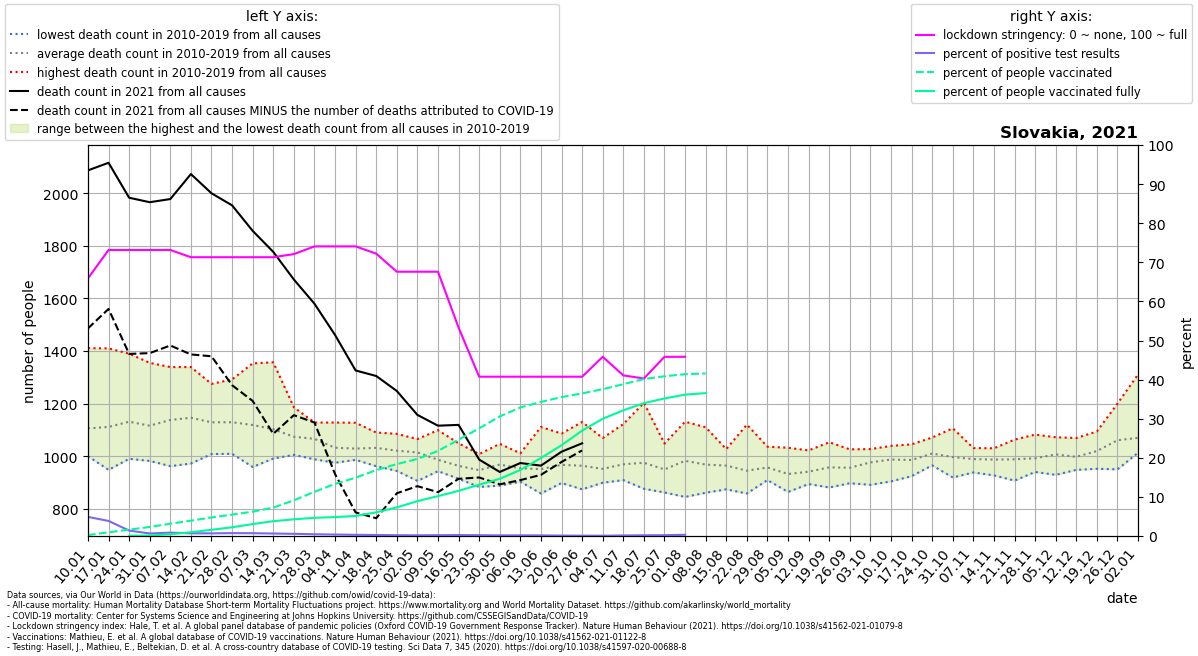

The data file committed next to this chart (first rows):
location, date, time, time_unit, deaths_2010_all_ages, deaths_2011_all_ages, deaths_2012_all_ages, deaths_2013_all_ages, deaths_2014_all_ages, deaths_2015_all_ages, deaths_2016_all_ages, deaths_2017_all_ages, deaths_2018_all_ages, deaths_2019_all_ages, deaths_2020_all_ages, deaths_2021_all_ages, new_deaths, new_cases_smoothed, new_tests_smoothed, stringency_index, people_vaccinated, people_fully_vaccinated, population, positive_test_percent
Slovakia, 2021-01-10, 1, weekly, 1000, 1092, 1059, 1083, 1028, 1112, 1072, 1411, 1094, 1105, 1147, 2087, 601.0, 2832, 57909, 65.87, 12748, , 5459643, 4.89
Slovakia, 2021-01-17, 2, weekly, 996.0, 1112, 1058, 1103, 1055, 1187, 948.0, 1410, 1150, 1094, 1109, 2116, 556.0, 2701, 70188, 73.15, 51421, , 5459643, 3.848
Slovakia, 2021-01-24, 3, weekly, 1097, 1054, 1034, 1136, 990.0, 1210, 1026, 1390, 1198, 1176, 1086, 1983, 594.0, 1927, 138958, 73.15, 89617, 2124, 5459643, 1.387
Slovakia, 2021-01-31, 4, weekly, 1145, 1049, 1035, 1109, 1019, 1235, 982.0, 1355, 1095, 1135, 1107, 1966, 574.0, 1833, 283456, 73.15, 126295, 7392, 5459643, 0.6465
Slovakia, 2021-02-07, 5, weekly, 1103, 1066, 1000, 1141, 962.0, 1292, 1045, 1339, 1205, 1224, 1159, 1978, 557.0, 1923, 225828, 73.15, 171622, 23419, 5459643, 0.8516
Slovakia, 2021-02-14, 6, weekly, 1125, 1151, 1096, 1150, 972.0, 1226, 1041, 1202, 1159, 1339, 1101, 2073, 686.0, 2028, 296278, 71.3, 214002, 53015, 5459643, 0.6844
Slovakia, 2021-02-21, 7, weekly, 1045, 1023, 1119, 1151, 1008, 1275, 1051, 1224, 1140, 1252, 1181, 2000, 620.0, 2008, 295820, 71.3, 259233, 86288, 5459643, 0.679
Slovakia, 2021-02-28, 8, weekly, 1009, 1117, 1066, 1121, 1029, 1266, 1023, 1115, 1292, 1254, 1088, 1954, 684.0, 2202, 301779, 71.3, 298777, 121879, 5459643, 0.7296
Slovakia, 2021-03-07, 9, weekly, 1006, 1058, 1042, 1163, 959.0, 1235, 1003, 1159, 1353, 1208, 1152, 1857, 647.0, 2287, 320689, 71.3, 339604, 166684, 5459643, 0.7131
Slovakia, 2021-03-14, 10, weekly, 1035, 1085, 1047, 1136, 991.0, 1164, 1009, 1002, 1357, 1200, 1131, 1777, 692.0, 2082, 328613, 71.3, 396446, 206812, 5459643, 0.6337
Slovakia, 2021-03-21, 11, weekly, 1029, 1097, 1005, 1091, 1007, 1186, 1032, 1016, 1165, 1110, 1122, 1672, 516.0, 1812, 325255, 72.09, 498568, 232959, 5459643, 0.5572
Slovakia, 2021-03-28, 12, weekly, 1004, 988.0, 1128, 1051, 1089, 1102, 1026, 1092, 1111, 1068, 1187, 1580, 452.0, 1419, 320845, 74.07, 616440, 254246, 5459643, 0.4422
Slovakia, 2021-04-04, 13, weekly, 975.0, 1012, 1094, 998.0, 985.0, 1088, 999.0, 1017, 1128, 1025, 1054, 1461, 529.0, 1183, 321575, 74.07, 728303, 263945, 5459643, 0.3679
Slovakia, 2021-04-11, 14, weekly, 1025, 998.0, 1127, 1033, 1026, 1037, 1017, 989.0, 1051, 986.0, 1081, 1326, 540.0, 868.7, 288328, 74.07, 813760, 279186, 5459643, 0.3013
Slovakia, 2021-04-18, 15, weekly, 1044, 962.0, 1042, 1057, 982.0, 1090, 971.0, 1024, 1070, 1073, 1003, 1305, 541.0, 790.5, 310513, 72.22, 920194, 331057, 5459643, 0.2546
Slovakia, 2021-04-25, 16, weekly, 1044, 1006, 1085, 1032, 1018, 1078, 1010, 1008, 944.0, 984.0, 957.0, 1248, 389.0, 617.6, 306815, 67.59, 1003864, 399193, 5459643, 0.2013
Slovakia, 2021-05-02, 17, weekly, 1056, 998.0, 1026, 1020, 999.0, 1062, 988.0, 1023, 906.0, 1065, 977.0, 1157, 271.0, 511, 283054, 67.59, 1076628, 486844, 5459643, 0.1805
Slovakia, 2021-05-09, 18, weekly, 992.0, 949.0, 1099, 943.0, 983.0, 980.0, 1019, 955.0, 963.0, 979.0, 970.0, 1116, 253.0, 413.2, 203412, 67.59, 1187733, 556749, 5459643, 0.2031
Slovakia, 2021-05-16, 19, weekly, 940.0, 1049, 914.0, 919.0, 1038, 958.0, 988.0, 919.0, 952.0, 955.0, 1005, 1119, 205.0, 321.0, 133698, 53.31, 1344516, 630451, 5459643, 0.2401
Slovakia, 2021-05-23, 20, weekly, 1008, 962.0, 883.0, 910.0, 984.0, 915.0, 934.0, 925.0, 1004, 943.0, 979.0, 987.0, 68.0, 218.9, 106377, 40.74, 1503655, 716355, 5459643, 0.2058
Slovakia, 2021-05-30, 21, weekly, 997.0, 963.0, 983.0, 888.0, 1047, 975.0, 1004, 916.0, 986.0, 922.0, 953.0, 940.0, 47.0, 138.1, 85584, 40.74, 1670138, 798822, 5459643, 0.1614
Slovakia, 2021-06-06, 22, weekly, 973.0, 1011, 937.0, 945.0, 903.0, 926.0, 984.0, 949.0, 985.0, 924.0, 913.0, 974.0, 65.0, 117.9, 72438, 40.74, 1794709, 921906, 5459643, 0.1627
Slovakia, 2021-06-13, 23, weekly, 1111, 941.0, 938.0, 916.0, 991.0, 1017, 885.0, 858.0, 922.0, 929.0, 963.0, 964.0, 35.0, 95.86, 61914, 40.74, 1872355, 1088869, 5459643, 0.1548
Slovakia, 2021-06-20, 24, weekly, 911.0, 936.0, 974.0, 996.0, 993.0, 1004, 898.0, 918.0, 955.0, 1086, 981.0, 1017, 39.0, 57.67, 55621, 40.74, 1938981, 1267422, 5459643, 0.1037
Slovakia, 2021-06-27, 25, weekly, 936.0, 923.0, 996.0, 1130, 874.0, 910.0, 1056, 923.0, 891.0, 996.0, 899.0, 1049, 27.0, 39.41, 48349, 40.74, 1991084, 1471514, 5459643, 0.08151
Slovakia, 2021-07-04, 26, weekly, 1069, 962.0, 975.0, 921.0, 957.0, 911.0, 899.0, 977.0, 922.0, 924.0, 937.0, , 8.0, 28.69, 41058, 45.83, 2049969, 1637437, 5459643, 0.06989
Slovakia, 2021-07-11, 27, weekly, 1025, 987.0, 1122, 960.0, 911.0, 1007, 909.0, 915.0, 946.0, 910.0, 982.0, , 6.0, 23.39, 17316, 41.07, 2119936, 1754916, 5459643, 0.1351
Slovakia, 2021-07-18, 28, weekly, 1203, 1031, 953.0, 897.0, 955.0, 1006, 958.0, 900.0, 970.0, 876.0, 973.0, , 5.0, 26.65, 14665, 40.28, 2191995, 1854445, 5459643, 0.1817
Slovakia, 2021-07-25, 29, weekly, 1048, 934.0, 862.0, 913.0, 997.0, 920.0, 937.0, 969.0, 969.0, 947.0, 948.0, , 10.0, 30.53, 14697, 45.83, 2230295, 1920413, 5459643, 0.2077
Slovakia, 2021-08-01, 30, weekly, 947.0, 845.0, 1005, 961.0, 949.0, 1131, 933.0, 948.0, 1080, 1025, 957.0, , 6.0, 45, 14725, 45.83, 2259637, 1973782, 5459643, 0.3056
Slovakia, 2021-08-08, 31, weekly, 940.0, 934.0, 976.0, 1001, 949.0, 861.0, 904.0, 1064, 1110, 941.0, 985.0, , 0.0, 50.71, , , 2269553, 1995319, 5459643, 
Slovakia, 2021-08-15, 32, weekly, 1003, 884.0, 971.0, 1027, 936.0, 1025, 874.0, 990.0, 991.0, 941.0, 1065, , , , , , , , , 
Slovakia, 2021-08-22, 33, weekly, 984.0, 928.0, 933.0, 911.0, 888.0, 1120, 937.0, 958.0, 931.0, 858.0, 963.0, , , , , , , , , 
Slovakia, 2021-08-29, 34, weekly, 986.0, 1036, 1001, 917.0, 956.0, 923.0, 909.0, 918.0, 961.0, 963.0, 960.0, , , , , , , , , 
Slovakia, 2021-09-05, 35, weekly, 894.0, 864.0, 924.0, 936.0, 934.0, 934.0, 934.0, 931.0, 940.0, 1032, 1023, , , , , , , , , 
Slovakia, 2021-09-12, 36, weekly, 1022, 912.0, 894.0, 902.0, 952.0, 928.0, 954.0, 953.0, 999.0, 894.0, 969.0, , , , , , , , , 
Slovakia, 2021-09-19, 37, weekly, 1053, 881.0, 907.0, 974.0, 1011, 909.0, 1000, 951.0, 952.0, 936.0, 1034, , , , , , , , , 
Slovakia, 2021-09-26, 38, weekly, 1026, 900.0, 897.0, 911.0, 936.0, 1004, 948.0, 977.0, 1019, 943.0, 963.0, , , , , , , , , 
Slovakia, 2021-10-03, 39, weekly, 1027, 891.0, 976.0, 919.0, 994.0, 947.0, 1003, 1023, 1007, 976.0, 1042, , , , , , , , , 
Slovakia, 2021-10-10, 40, weekly, 1035, 986.0, 973.0, 969.0, 962.0, 904.0, 1029, 1039, 995.0, 980.0, 1135, , , , , , , , , 
Slovakia, 2021-10-17, 41, weekly, 1045, 992.0, 953.0, 985.0, 963.0, 924.0, 992.0, 1036, 1022, 943.0, 1071, , , , , , , , , 
Slovakia, 2021-10-24, 42, weekly, 1020, 1018, 1008, 965.0, 1038, 975.0, 1071, 1004, 982.0, 1020, 1204, , , , , , , , , 
Slovakia, 2021-10-31, 43, weekly, 1014, 1106, 979.0, 938.0, 1025, 937.0, 1064, 919.0, 1043, 941.0, 1276, , , , , , , , , 
Slovakia, 2021-11-07, 44, weekly, 986.0, 967.0, 997.0, 938.0, 1002, 1031, 1028, 984.0, 955.0, 1001, 1362, , , , , , , , , 
Slovakia, 2021-11-14, 45, weekly, 1025, 971.0, 927.0, 947.0, 967.0, 1008, 1017, 990.0, 1030, 989.0, 1437, , , , , , , , , 
Slovakia, 2021-11-21, 46, weekly, 944.0, 1039, 965.0, 907.0, 998.0, 970.0, 1063, 998.0, 994.0, 1003, 1411, , , , , , , , , 
Slovakia, 2021-11-28, 47, weekly, 1013, 997.0, 953.0, 975.0, 940.0, 956.0, 1082, 997.0, 1021, 986.0, 1371, , , , , , , , , 
Slovakia, 2021-12-05, 48, weekly, 1072, 1018, 984.0, 951.0, 1001, 929.0, 1067, 1015, 1036, 994.0, 1425, , , , , , , , , 
Slovakia, 2021-12-12, 49, weekly, 1069, 976.0, 1007, 1063, 979.0, 948.0, 984.0, 971.0, 1009, 969.0, 1458, , , , , , , , , 
Slovakia, 2021-12-19, 50, weekly, 1094, 1038, 1064, 989.0, 952.0, 952.0, 1067, 1003, 1034, 1002, 1553, , , , , , , , , 
Slovakia, 2021-12-26, 51, weekly, 1083, 1018, 1053, 950.0, 1067, 1002, 1200, 1051, 1129, 1053, 1616, , , , , , , , , 
Slovakia, 2022-01-02, 52, weekly, 1060, 1031, 1094, 1013, 1036, 1021, 1311, 1082, 1014, 1036, 1793, , , , , , , , , 
